Labelled photos from "data", an image-classification folder in akshaybhatia10/Cardiac-Arrhythmia-ML. The possible labels are: abnormal, normal.

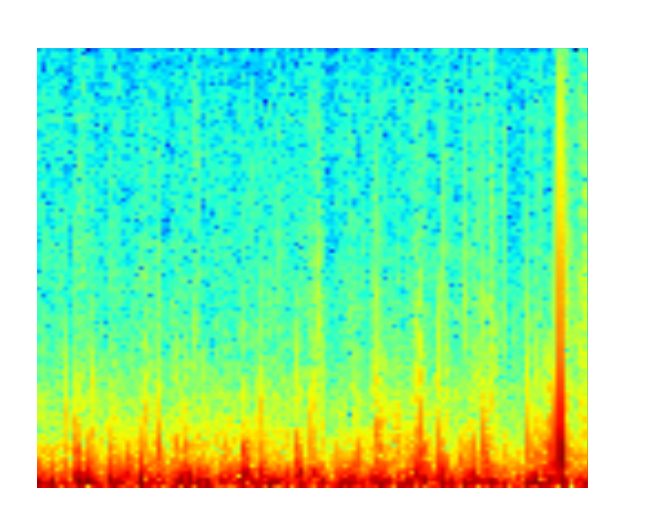
Label: normal

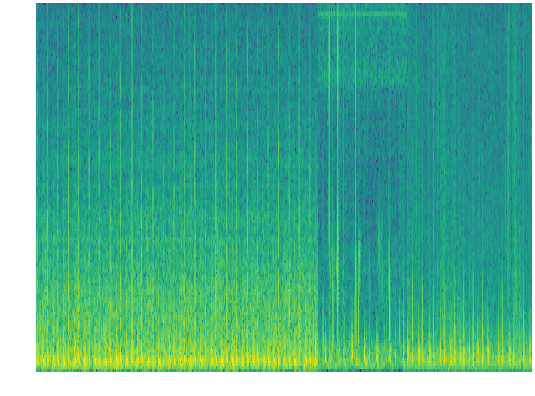
Label: abnormal

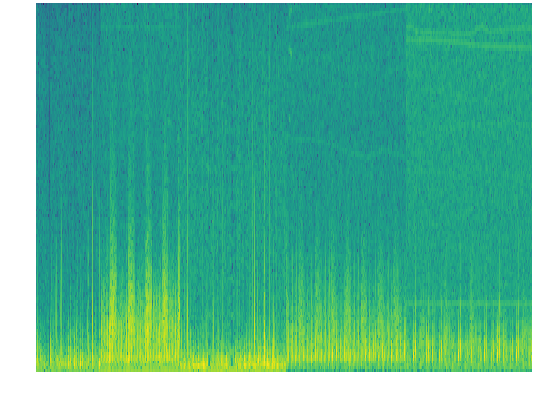
Label: abnormal

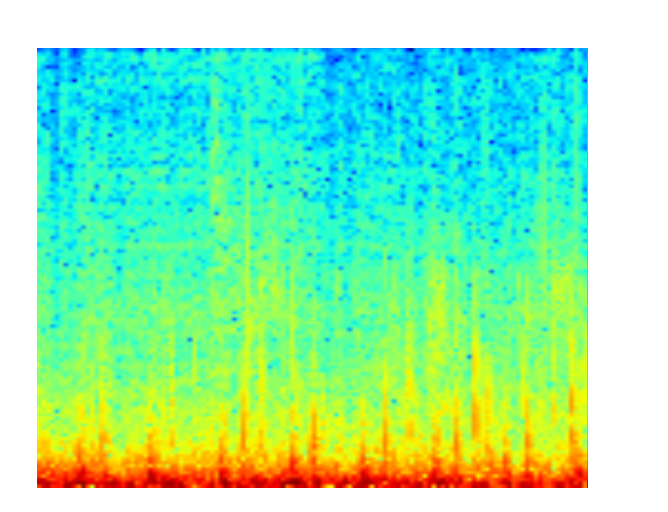
Label: normal

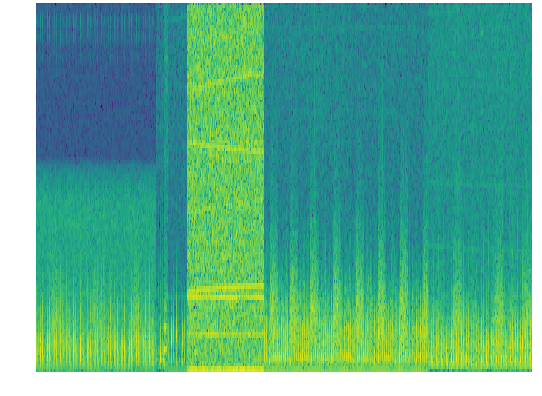
Label: normal

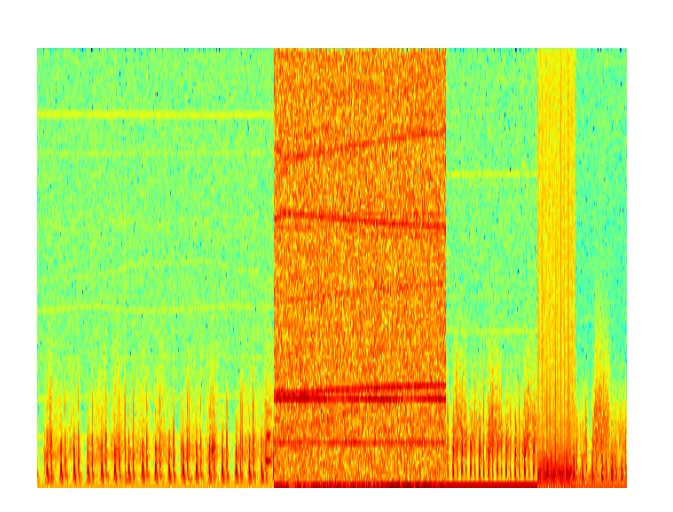
Label: normal
